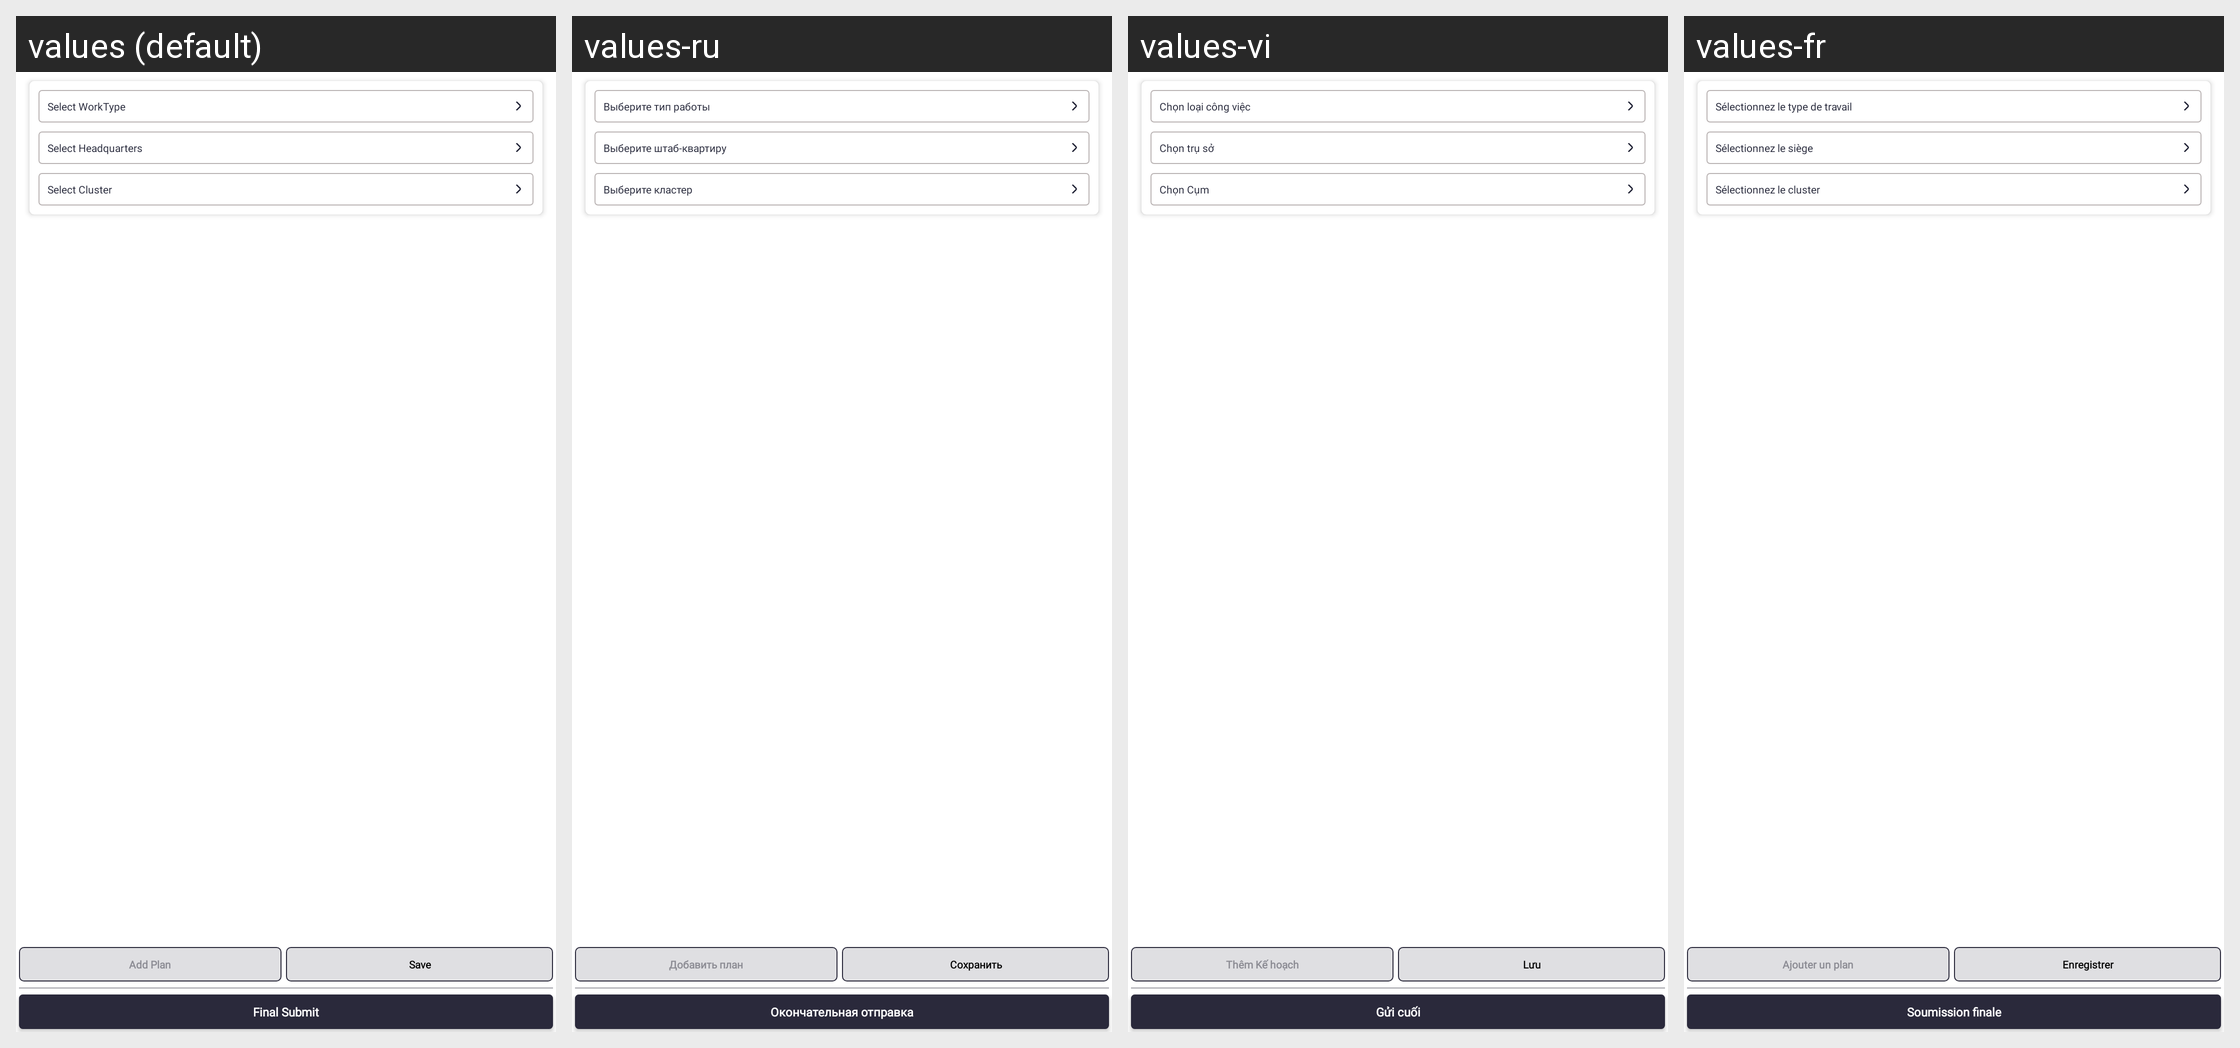

Translations of the strings shown on this Android screen, per locale in the grid:
Android screen res/layout/workplan_fragment.xml rendered under 4 locales, left to right: values (default), values-ru, values-vi, values-fr. Device: Nexus 5 (rendered at 1080×1920; each locale shown at half size, 540×960, under a caption strip naming it); theme Theme.SANCLM.
Other locales in the repository, not shown: values-ar, values-es, values-my, values-pt, values-th, values-zh.
Strings drawn on this screen, with the default value and each locale's value (text and hints the layout hard-codes, and strings that could not be matched under every locale, appear in the picture but are not listed):

select_worktype
  values: Select WorkType
  values-ru: Выберите тип работы
  values-vi: Chọn loại công việc
  values-fr: Sélectionnez le type de travail

select_headquaters
  values: Select Headquarters
  values-ru: Выберите штаб-квартиру
  values-vi: Chọn trụ sở
  values-fr: Sélectionnez le siège

select_cluster
  values: Select Cluster
  values-ru: Выберите кластер
  values-vi: Chọn Cụm
  values-fr: Sélectionnez le cluster

add_plan
  values: Add Plan
  values-ru: Добавить план
  values-vi: Thêm Kế hoạch
  values-fr: Ajouter un plan

save
  values: Save
  values-ru: Сохранить
  values-vi: Lưu
  values-fr: Enregistrer

final_submit
  values: Final Submit
  values-ru: Окончательная отправка
  values-vi: Gửi cuối
  values-fr: Soumission finale
